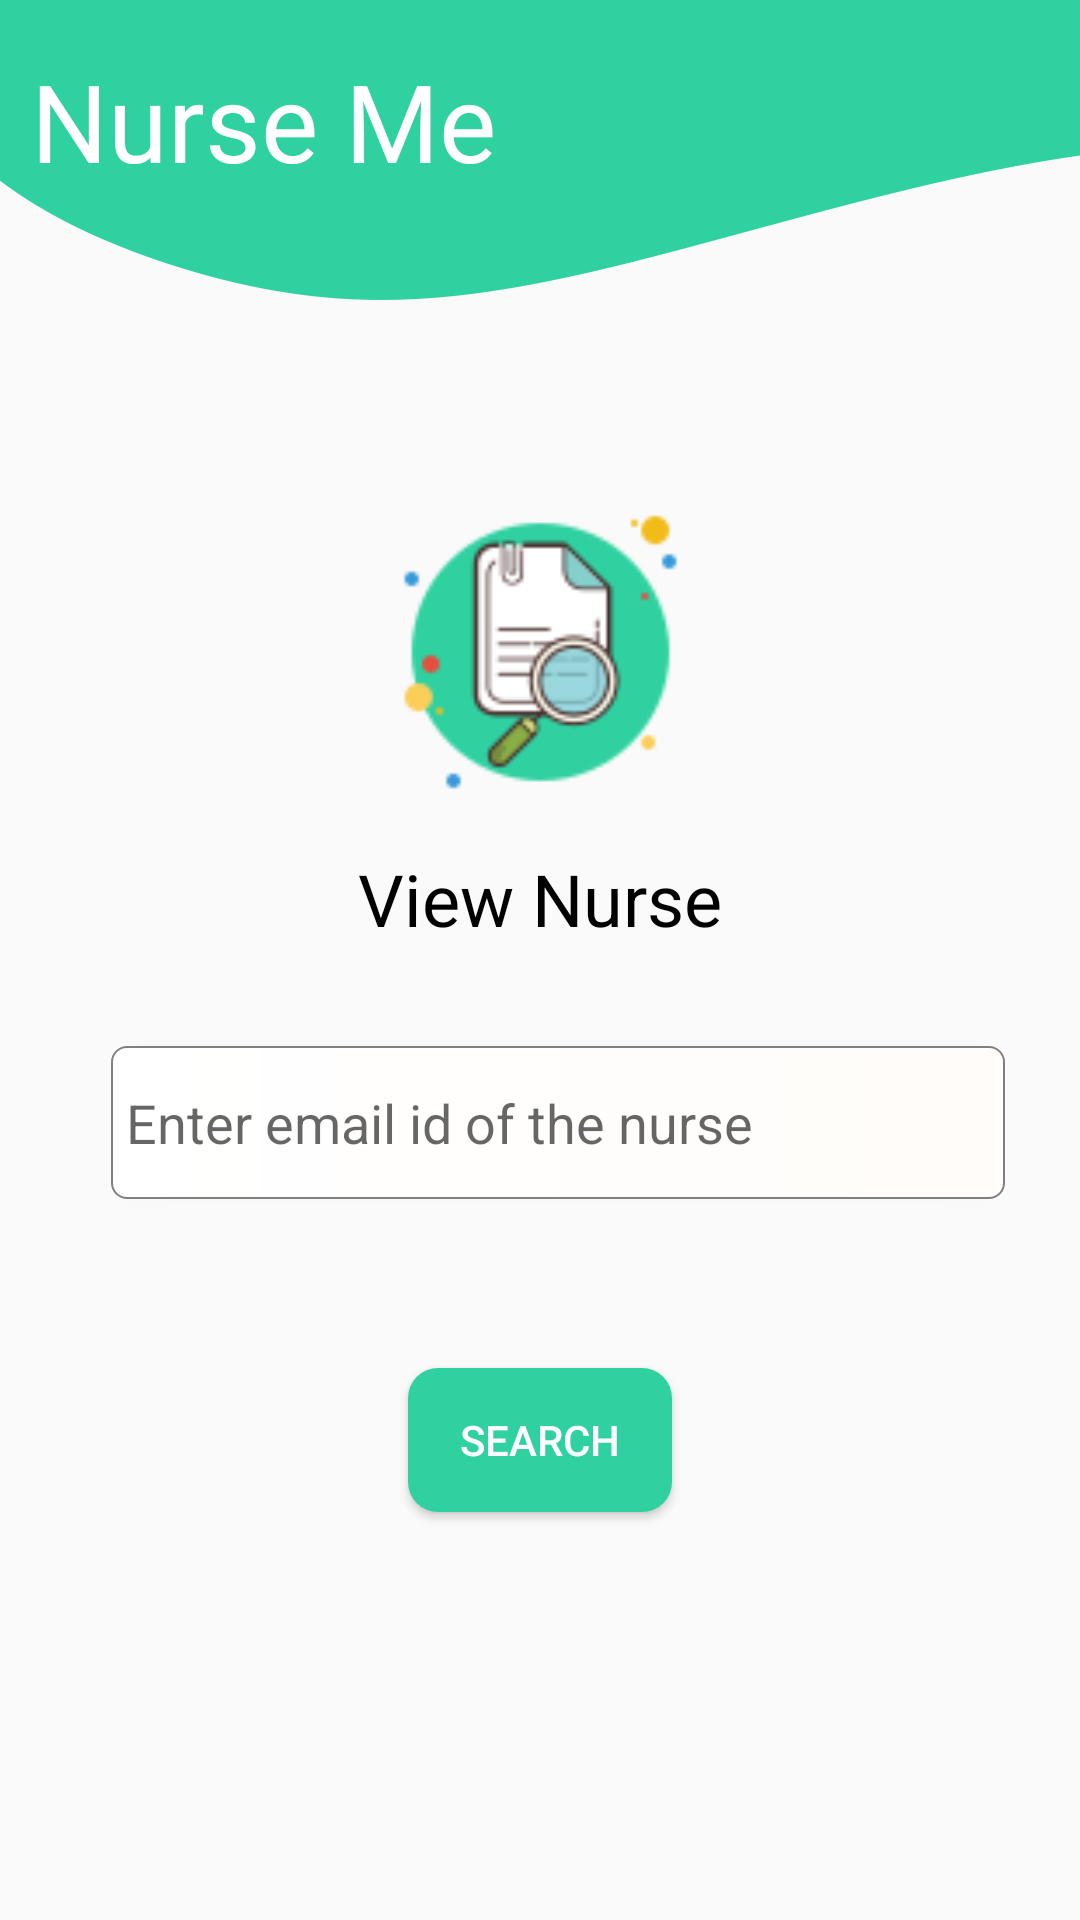

This screen was rendered from an Android layout file. Write that file and the resources it references.
<!-- AndroidManifest.xml: application theme AppTheme -->
<!-- res/layout/activity_acceptviewemail.xml -->
<?xml version="1.0" encoding="utf-8"?>
<android.support.constraint.ConstraintLayout xmlns:android="http://schemas.android.com/apk/res/android"
    xmlns:app="http://schemas.android.com/apk/res-auto"
    xmlns:tools="http://schemas.android.com/tools"
    android:layout_width="match_parent"
    android:layout_height="match_parent"
    android:background="@drawable/backgroundnurseme"
    tools:context=".acceptviewemail">

    <TextView
        android:id="@+id/textView83"
        android:layout_width="wrap_content"
        android:layout_height="wrap_content"
        android:layout_marginTop="16dp"
        android:text="Nurse Me"
        android:textColor="#ffff"
        android:textSize="36dp"
        app:fontFamily="@font/overlock1"
        app:layout_constraintBottom_toBottomOf="parent"
        app:layout_constraintEnd_toEndOf="parent"
        app:layout_constraintHorizontal_bias="0.051"
        app:layout_constraintStart_toStartOf="parent"
        app:layout_constraintTop_toTopOf="parent"
        app:layout_constraintVertical_bias="0.0" />

    <TextView
        android:id="@+id/textView76"
        android:layout_width="wrap_content"
        android:layout_height="wrap_content"
        android:text="View Nurse"
        android:textColor="#000"
        android:textSize="24sp"
        app:fontFamily="@font/overlock1"
        app:layout_constraintBottom_toBottomOf="parent"
        app:layout_constraintEnd_toEndOf="parent"
        app:layout_constraintStart_toStartOf="parent"
        app:layout_constraintTop_toTopOf="parent"
        app:layout_constraintVertical_bias="0.466" />

    <Button
        android:id="@+id/button"
        android:layout_width="wrap_content"
        android:layout_height="wrap_content"
        android:layout_marginStart="8dp"
        android:layout_marginLeft="8dp"
        android:layout_marginTop="8dp"
        android:layout_marginEnd="8dp"
        android:layout_marginRight="8dp"
        android:layout_marginBottom="8dp"
        android:background="@drawable/button_shape"
        android:onClick="search"
        android:text="search"
        android:textColor="#fff"
        app:layout_constraintBottom_toBottomOf="parent"
        app:layout_constraintEnd_toEndOf="parent"
        app:layout_constraintStart_toStartOf="parent"
        app:layout_constraintTop_toTopOf="parent"
        app:layout_constraintVertical_bias="0.778" />

    <android.support.v7.widget.CardView
        android:id="@+id/delsearchcard"
        android:layout_width="298dp"
        android:layout_height="51dp"
        android:layout_gravity="center"
        app:cardCornerRadius="4dp"
        app:layout_constraintBottom_toBottomOf="parent"
        app:layout_constraintEnd_toEndOf="parent"
        app:layout_constraintHorizontal_bias="0.597"
        app:layout_constraintStart_toStartOf="parent"
        app:layout_constraintTop_toTopOf="parent"
        app:layout_constraintVertical_bias="0.592">

        <android.support.constraint.ConstraintLayout
            android:layout_width="match_parent"
            android:layout_height="match_parent">

            <EditText
                android:id="@+id/editText3"
                android:layout_width="match_parent"
                android:layout_height="match_parent"
                android:background="@drawable/textbox_shape"
                android:ems="10"
                android:hint="Enter email id of the nurse"
                android:inputType="textPersonName"
                app:layout_constraintBottom_toBottomOf="parent"
                app:layout_constraintEnd_toEndOf="parent"
                app:layout_constraintStart_toStartOf="parent"
                app:layout_constraintTop_toTopOf="parent" />
        </android.support.constraint.ConstraintLayout>
    </android.support.v7.widget.CardView>

    <ImageView
        android:id="@+id/imageView28"
        android:layout_width="139dp"
        android:layout_height="116dp"
        app:layout_constraintBottom_toBottomOf="parent"
        app:layout_constraintEnd_toEndOf="parent"
        app:layout_constraintHorizontal_bias="0.501"
        app:layout_constraintStart_toStartOf="parent"
        app:layout_constraintTop_toTopOf="parent"
        app:layout_constraintVertical_bias="0.304"
        android:src="@drawable/viewnurse"/>

</android.support.constraint.ConstraintLayout>
<!-- resources referenced by this layout -->
<resources>
  <!-- drawable backgroundnurseme: png bitmap (drawable, 31632 bytes) -->
  <!-- drawable button_shape (drawable) -->
  <?xml version="1.0" encoding="utf-8"?>
  <shape xmlns:android="http://schemas.android.com/apk/res/android"
      android:shape="rectangle"
      android:thickness="50dp">
      <solid
          android:color="@color/colorLogin"
          ></solid>
      <corners
          android:radius="10dp">
  
      </corners>
  
  </shape>
  <!-- drawable textbox_shape (drawable) -->
  <?xml version="1.0" encoding="utf-8"?>
  <shape xmlns:android="http://schemas.android.com/apk/res/android"
  
      android:thickness="50dp"
  
      android:shape="rectangle"
      >
      <padding
          android:left="5dp"
          android:right="5dp"></padding>
      <stroke android:width="0.5dp"
          android:color="#808080" />
      <corners android:radius="5dp" />
      <size
          android:height="40dp"
          android:width="270dp"/>
      <gradient
  
          android:startColor="#ffff"
  
          android:endColor="#FFFCF9"
  
          android:type="linear"
  
          android:angle="360"/>
  </shape>
  <!-- drawable viewnurse: png bitmap (drawable, 5467 bytes) -->
  <style name="AppTheme" parent="Theme.AppCompat.Light.NoActionBar">
          
          <item name="colorPrimary">@color/colorLogin</item>
          <item name="colorPrimaryDark">@color/colorPrimaryDark</item>
          <item name="colorAccent">@color/colorAccent</item>
      </style>
  <color name="colorLogin">#30d1a1</color>
  <color name="colorPrimaryDark">#30d1a1</color>
  <color name="colorAccent">#fff</color>
</resources>
